Labelled photos from "Dataset", an image-classification folder in daffakurnia11/Coffee-Beans-Roast-Level-Classification. The possible labels are: dark roast, green, light roast, medium roast.

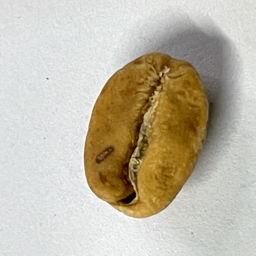
Label: light roast

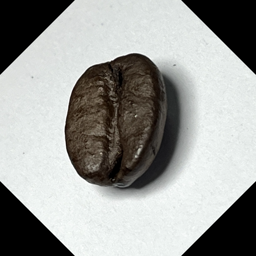
Label: dark roast

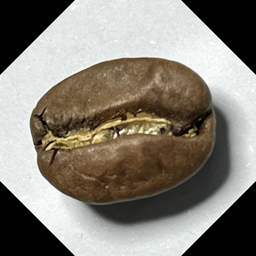
Label: medium roast

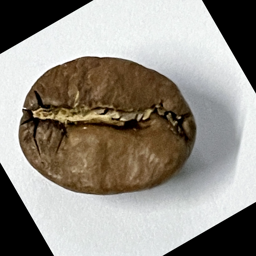
Label: medium roast

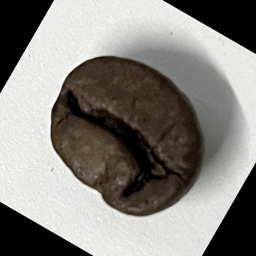
Label: dark roast

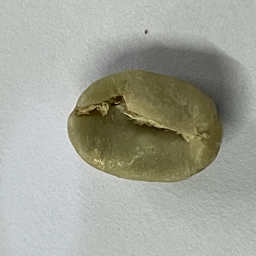
Label: green
